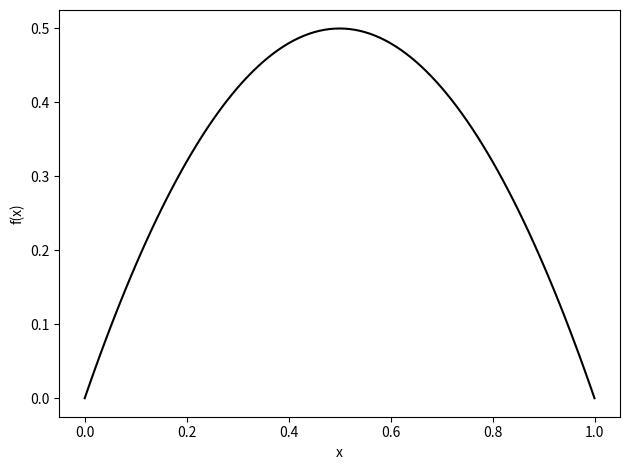
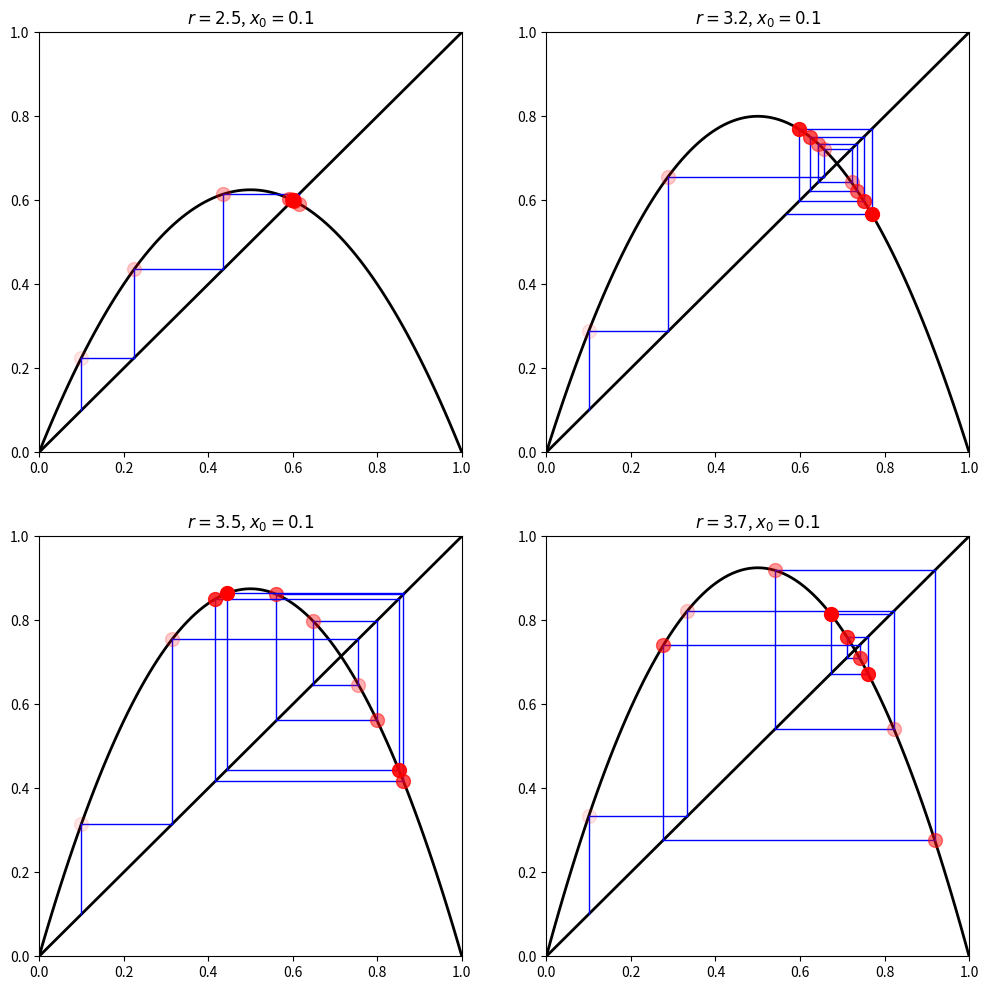
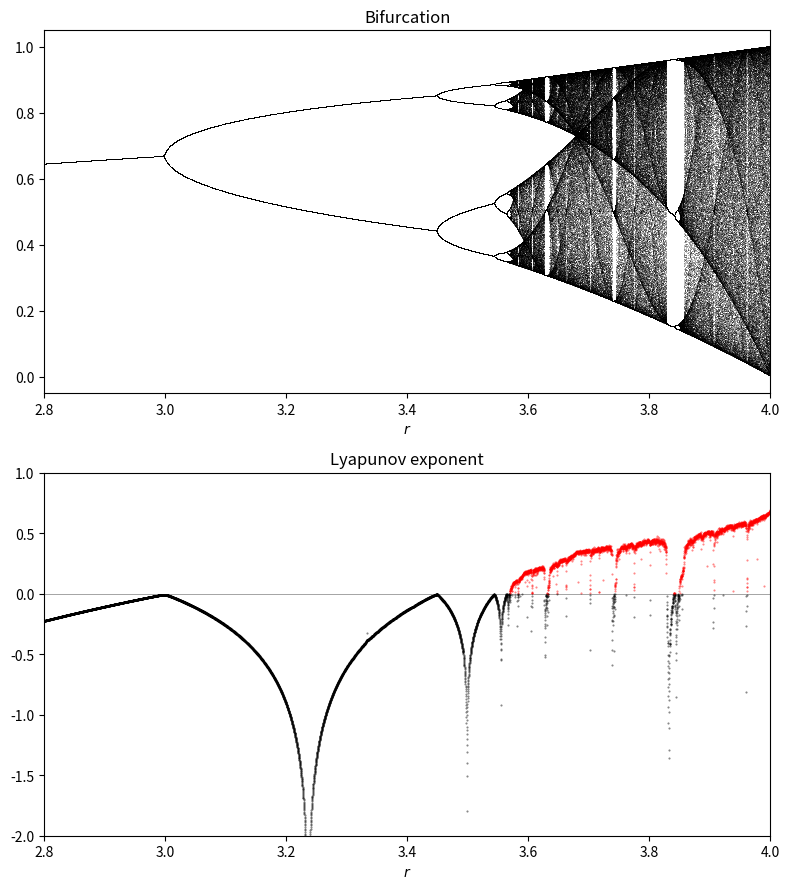

Write Python code to recreate these figures, in order.
#!/usr/bin/env python
# coding: utf-8

# # Logistic map explorations (Taylor and beyond)
# 
# [redacted]
# [redacted]
# 
# Here we consider the *logistic map*, which illustrates how chaos can arise from a simple nonlinear equation.  The logistic map models the evolution of a population including reproduction and mortality (see Taylor section 12.9).
# 
# The defining function for the logistic map is
# 
# $ f_r(x) = r x (1-x) \;, $
# 
# where $r$ is the control parameter analogous to $\gamma$ for the damped, driven pendulum.  To study the pendulum, we looked at $\phi(t)$ at $t_0$, $t_0 + \tau$, $t_0 + 2\tau$, and so on, where $\tau$ is the driving frequency and we found $\phi(t_0 + \tau)$ from $\phi(t_0)$ by solving the differential equation for the pendulum.  After transients had died off, we characterized the value of $\gamma$ being considered by the periodicity of the $\phi(t_n)$ values: period one (all the same), period two (alternating), chaotic (no repeats) and so on.
# 
# Here instead of a differential equation telling us how to generate a trajectory, we use $f_r(x)$:
# 
# $\begin{align}
#   x_1 = f_r(x_0) \ \rightarrow\ x_2 = f_r(x_1) \ \rightarrow\  x_3 = f_r(x_2) \ \rightarrow\  \ldots
# \end{align}$
# 
# There will be transients at the beginning, but this sequence of $x_i$ values may reach a point $x = x^*$ such that $f(x^*) = x^*$. We call this a *fixed point*.  If instead it ends up bouncing between two values of $x$, it is period two and we call it a two-cycle.  We can have a cascade of period doubling, as found for the damped, driven pendulum, leading to chaos, which is characterized by the mapping never repeating.  We can make a corresponding bifurcation diagram and identify Lyapunov exponents for each initial condition and $r$.

# To adapt this notebook to a different map (such as the sine map), you will need to:
# * Change the map function and its derivative.
# * Change the range of the $r$ parameter to an appropriate range for the new map.
# * Possibly change the initial $x$ value ($x_0$).
# * Modify the limits of the plots appropriately.

# In[ ]:


get_ipython().run_line_magic('matplotlib', 'inline')

# standard numpy and matplotlib imports
import numpy as np
import matplotlib.pyplot as plt


# In[ ]:


def logistic(r, x):
    """Logistic map function: f(x) = r x(1-x)
    """
    return r * x * (1.-x)

def logistic_deriv(r, x):
    """Logistic map derivative: f'(x) = r(1-2x)
    """
    return r * (1. - 2.*x)


# ## Explore the logistic map and its fixed points
# 
# Start with a simple plot of the logistic function.  **What does changing $r$ do?**

# In[ ]:


x, step = np.linspace(0,1, num=101, endpoint=True, retstep=True)
fig = plt.figure()
ax = fig.add_subplot(1,1,1)

r_param = 2
ax.plot(x, logistic(r_param, x), 'k-')
ax.set_xlabel('x')
ax.set_ylabel('f(x)')

fig.tight_layout()


# Make plots showing the approach to fixed points.  
# 
# **Play with the number of steps taken and the values of $r$.**  
# 1. **Increase the number of steps in the plots to more cleanly identify the long-time trend for that value of $r$.**
# 2. **Try smaller values of $r$.  Are there always non-zero fixed points for small $r$?**
# 

# In[ ]:


def plot_system(r, x0, n, ax=None):
    """Plot the function and the y=x diagonal line."""
    t = np.linspace(0,1, num=101)
    ax.plot(t, logistic(r,t), 'k', lw=2)  # black, linewidth 2
    ax.plot([0,1], [0,1], 'k', lw=2)  # x is an array of 0 and 1, 
                                      # y is the same array, so this plots 
                                      #  a straight line from (0,0) to (1,1).
    
    # Recursively apply y=f(x) and plot two additional straight lines:
    #   line from (x, x) to (x, y)
    #   line from (x, y) to (y, y)
    x = x0
    for i in range(n):   # do n iterations, i = 0, 1, ..., n-1
        y = logistic(r, x)
        # Plot the two lines
        ax.plot([x,x], [x,y], color='blue', lw=1)
        ax.plot([x,y], [y,y], color='blue', lw=1)
        # Plot the positions with increasing opacity of the circles
        ax.plot([x], [y], 'or', ms=10, alpha=(i+1)/n)
        x = y  # recursive: reset x to y for the next iteration
    ax.set_xlim(0,1)
    ax.set_ylim(0,1)
    ax.set_title(f'$r={r:.1f}$, $x_0={x0:.1f}$')
                
fig = plt.figure(figsize=(12,12))

ax1 = fig.add_subplot(2,2,1)
# start at 0.1, r parameter is 2.5, take n steps
plot_system(r=2.5, x0=0.1, n=10, ax=ax1)  

ax2 = fig.add_subplot(2,2,2)
# start at 0.1, r parameter is 3.2, take n steps
plot_system(r=3.2, x0=0.1, n=10, ax=ax2)

ax3 = fig.add_subplot(2,2,3)
# start at 0.1, r parameter is 2.6, take n steps
plot_system(r=3.5, x0=0.1, n=10, ax=ax3)

ax4 = fig.add_subplot(2,2,4)
# start at 0.1, r parameter is 3.7, take n steps
plot_system(r=3.7, x0=0.1, n=10, ax=ax4)


# **What periods do these exhibit?  Are any chaotic?** 

# ## Find the unstable point numerically

# To find the value of $r$ at which the second fixed point becomes unstable, we must solve simultaneously the equations (see Taylor 12.9 in the "A Test for Stability" subsection):
# 
# $\begin{align}
#   &f_r(x^*) = x^* \\
#   &f_r'(x^*) = -1
# \end{align}$
# 
# where $f'$ means the derivative with respect to $x$, or
# 
# $\begin{align}
#   &f_r(x^*) - x^* = 0 \\
#   &f_r'(x^*) + 1 = 0
# \end{align}$
# 
# It is the latter form of the equations that we will pass to the 
# scipy function `fsolve` to find the values of $r$ and $x*$.

# In[ ]:


from scipy.optimize import fsolve  # Google this to learn more!

def equations(passed_args):
    """Return the two expressions that must equal to zero."""
    r, x = passed_args
    return (logistic(r, x) - x, logistic_deriv(r, x) + 1)

# Call fsolve with initial values for r and x
r, x = fsolve(equations, (0.5, 0.5))

print_string = f'x* = {x:.10f},  r = {r:.10f}'
print(print_string)


# **Verify analytically that these are the correct values for the logistic map.**  We use this same procedure for other maps where only numerical solutions are known. 

# ## Now make the bifurcation diagram and calculate Lyapunov exponents

# To make a bifurcation diagram, we:
# * define an array of closely spaced $r$ values;
# * for each $r$, iterate the map $x_{i+1} = f_r(x_i)$ a large number of times (e.g., 1000) to ensure convergence;
# * plot the last 100 or so iterations as points at each $r$.

# To think about how to calculate a Lyapunov exponent, consider two iterations of the map starting from two values of $x$ that are close together.  Call these initial values $x_0$ and $x_0 + \delta x_0$.  These are mapped by $f_r$ to $x_1$ and  $x_1 + \delta x_1$, then $x_2$ and $x_2 + \delta x_2$, up to $x_n + \delta x_n$. 
# 
# How are the $\delta x_i$ related?  Each $\delta x_i$ is small, so use a Taylor expansion!
# Expanding $f(x)$ about $x_n$:
# 
# $\begin{align}
#   f(x_i &+ \delta x_i) = &f(x_i) + \delta x_i f'(x_i) + \frac{1}{2}(\delta x_i)^2 f''(x_i) + \cdots \\
# \end{align}$
# 
# so, neglecting terms of order $(\delta x_i)^2$ and higher, 
# 
# $\begin{align}
#     x_{i+1} + \delta x_{i+1} \approx x_{i+1} + \delta x_i f'(x_i)
#     \quad\mbox{or}\quad  \delta x_{i+1} \approx f'(x_i)\, \delta x_i \;.
# \end{align}$
# 
# Iterating this result we get
# 
# $\begin{align}
#   \delta x_1 &= f'(x_0)\, \delta x_0  \\
#   \delta x_2 &= f'(x_1)\, \delta x_1 = f'(x_1)\times f'(x_0)\, \delta x_0  \\
#   & \qquad\vdots  \\
#   |\delta x_n| &= \left(\prod_{i=0}^{n-1} |f'(x_i)|\right) |\delta x_0| \;,
# \end{align}$
# 
# where the last equation gives us the separation of two trajectories after $n$ steps $\delta x_n$ in terms of their
# initial separation, $\delta x_0$.  (Why can we just take the absolute value of all the terms?)
# 
# We expect that this will vary exponentially at large $n$ like
# 
# $\begin{align}
#   \left| \frac{\delta x_n}{\delta x_0} \right| = e^{\lambda n}
# \end{align}$
# 
# and so we define the Lypunov exponent $\lambda$ by
# 
# $\begin{align}
#   \lambda = \lim_{n\rightarrow\infty} \frac{1}{n} \sum_{i=1}^{n} \ln |f'(x_i)| \;,
# \end{align}$
# 
# which in practice is well approximated by the sum for large $n$.
# 
# If $\lambda > 0$, then nearby trajectories diverge from each other exponentially at large $n$, which corresponds to chaos. However, if the
# trajectories converge to a fixed point or a limit cycle, they will get closer together with increasing $n$, which corresponds to $\lambda<0$.

# Ok, let's do it!

# In[ ]:


n = 10000   
# Here we'll use n values of r linearly spaced between 2.8 and 4.0
###  You may want to change the range of r for other maps
r = np.linspace(2.8, 4.0, n)  

iterations = 1000   # iterations of logistic map; keep last iterations
last = 100          #  where results should have stabilized

x = 0.1 * np.ones(n)  # x_0 initial condition 
                      ### (you may want to change for other maps)

lyapunov = np.zeros(n) # initialize vector used for the Lyapunov sums


# In[ ]:


fig = plt.figure(figsize=(8,9))
ax1 = fig.add_subplot(2,1,1)   # bifurcation diagram
ax2 = fig.add_subplot(2,1,2)   # Lyapunov exponent

# Display the bifurcation diagram with one pixel per point x_n^(r) for last iterations
for i in range(iterations):
    x = logistic(r,x)  # just iterate: x_{i+1} = f_r(x_i)
    
    # Compute the partial sum of the Lyapunov exponent, which is the sum
    #  of derivatives of the logistic function (absolute value)
    lyapunov += np.log(abs(logistic_deriv(r,x)))
    # Display the bifurcation diagram.
    if i >= (iterations-last):  # only plot the last iterations 
        ax1.plot(r, x, ',k', alpha=0.25)
ax1.set_xlim(2.8, 4)
ax1.set_xlabel(r'$r$')
ax1.set_title("Bifurcation")

# Display the Lyapunov exponent

# Negative Lyapunov exponent
ax2.plot(r[lyapunov < 0], 
         lyapunov[lyapunov < 0] / iterations, 'o',
         color='black', alpha=0.5, ms=0.5)
# Positive Lyapunov exponent
ax2.plot(r[lyapunov >= 0], 
         lyapunov[lyapunov >= 0] / iterations, 'o',
         color='red', alpha=0.5, ms=0.5)

# Add a zero line (lightened with alpha=0.5)
ax2.axhline(0, color='k', lw=0.5, alpha=0.5)

ax2.set_xlim(2.8, 4)
ax2.set_ylim(-2, 1)
ax2.set_xlabel(r'$r$')
ax2.set_title("Lyapunov exponent")

plt.tight_layout()


# We see there is a fixed point for $r < 3$, then two and four periods and a chaotic behavior when $r$ belongs to certain areas of the parameter space.  **Do the values of $r$ where these behaviors occur agree with what you found in the plots with particular $r$ values?** 
# 
# As for the pendulum, the Lyapunov exponent is positive when the system is chaotic (in red).  **Do these regions look consistent with the characteristics of chaos?**

# In[ ]:




